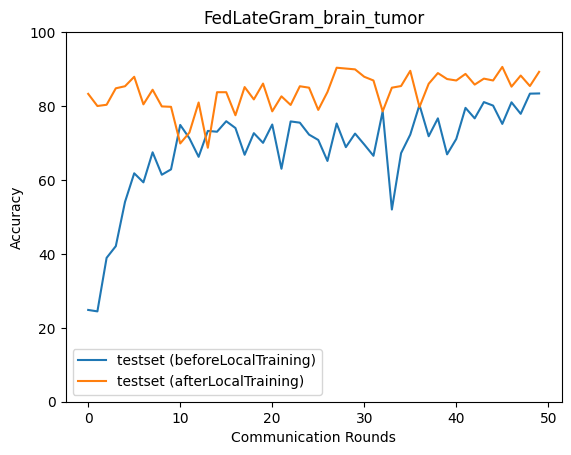

Values plotted in this chart, from the file beside it:
epoch, accuracy_test_before, macro_f1_test_before, macro_precision_test_before, macro_recall_test_before, accuracy_test_after, macro_f1_test_after, macro_precision_test_after, macro_recall_test_after
0, 24.83, 10.49, 31.15, 25.32, 83.3, 83.3, 83.36, 83.36
1, 24.44, 10.33, 7.546, 25.17, 80.01, 80.07, 80.75, 80.13
2, 38.92, 27.1, 45.08, 39.64, 80.35, 79.82, 82.57, 80.13
3, 42.09, 37.45, 73.96, 41.86, 84.8, 84.66, 84.65, 84.71
4, 54.06, 54.2, 70.31, 54.19, 85.36, 85.3, 85.36, 85.37
5, 61.8, 62.7, 72.49, 61.75, 87.92, 87.88, 88.08, 87.79
6, 59.35, 59.34, 73.68, 59.16, 80.46, 80.61, 82.19, 80.25
7, 67.48, 67.74, 78.04, 67.12, 84.41, 84.39, 84.46, 84.38
8, 61.41, 61.96, 73.26, 61.3, 79.9, 78.87, 80.06, 79.79
9, 62.86, 61.85, 77.12, 62.59, 79.79, 78.73, 79.74, 79.61
10, 74.89, 75.39, 78.02, 74.69, 69.88, 67.54, 75.21, 69.33
11, 71.27, 71.8, 74.59, 71.1, 72.83, 72.33, 73.84, 72.68
12, 66.26, 67.05, 77.51, 66.03, 80.96, 80.49, 81.18, 80.8
13, 73.27, 73.82, 75.44, 73.25, 68.71, 66.06, 69.65, 68.27
14, 73.05, 72.49, 73.49, 72.85, 83.74, 83.79, 84.02, 83.79
15, 75.89, 76.08, 76.87, 75.9, 83.74, 83.6, 83.65, 83.73
16, 74.05, 74.42, 75.86, 74.1, 77.51, 77.22, 78.73, 77.4
17, 66.82, 66.99, 71.82, 67.02, 85.13, 85.1, 85.36, 85.16
18, 72.66, 72.82, 75.2, 72.85, 81.79, 81.66, 82.33, 81.73
19, 70.04, 68.54, 72.17, 70.12, 86.08, 86.26, 86.89, 86.21
20, 75.0, 75.41, 77.31, 75.05, 78.56, 77.77, 77.87, 78.6
21, 63.03, 62.54, 69.25, 62.94, 82.63, 82.13, 83.36, 82.49
22, 75.84, 75.94, 77.35, 75.96, 80.29, 79.5, 79.71, 80.19
23, 75.5, 75.16, 76.37, 75.52, 85.36, 85.36, 85.93, 85.51
24, 72.27, 72.63, 76.08, 72.53, 84.97, 84.91, 84.97, 84.92
25, 70.82, 71.27, 75.27, 70.81, 78.95, 78.97, 81.78, 78.77
26, 65.14, 65.28, 71.41, 65.11, 83.8, 84.07, 85.03, 83.83
27, 75.28, 75.79, 78.37, 75.42, 90.37, 90.41, 90.51, 90.36
28, 68.88, 69.48, 76.95, 68.8, 90.14, 90.16, 90.39, 90.08
29, 72.55, 73, 75.92, 72.58, 89.92, 90.02, 90.21, 89.99
30, 69.6, 68.82, 72.81, 69.64, 87.92, 87.61, 88.39, 87.9
31, 66.54, 65.85, 71.56, 66.6, 86.92, 86.76, 87.99, 86.81
32, 78.56, 78.86, 79.95, 78.61, 78.56, 77.94, 81.83, 78.35
33, 52, 47.72, 69.68, 51.79, 84.97, 85.01, 85.38, 84.99
34, 67.26, 67.52, 73.19, 67.25, 85.41, 85.55, 86, 85.61
35, 72.27, 72.09, 75.26, 72.49, 89.53, 89.54, 89.92, 89.46
36, 80.29, 80.37, 80.87, 80.25, 79.73, 79.13, 80.51, 79.78
37, 71.83, 70.7, 75.5, 72.01, 86.02, 85.92, 85.9, 86
38, 76.67, 76.81, 78.38, 76.85, 88.92, 88.8, 89.2, 88.8
39, 66.93, 66.61, 72.13, 66.97, 87.31, 87.25, 88.71, 87.29
40, 71.1, 70.78, 74.97, 71.53, 86.92, 86.83, 87.06, 86.85
41, 79.51, 79.62, 80.65, 79.39, 88.7, 88.75, 88.94, 88.66
42, 76.67, 76.83, 78.38, 76.77, 85.8, 85.66, 85.98, 85.59
43, 81.07, 80.73, 81.26, 81.02, 87.42, 87.39, 87.67, 87.35
44, 80.12, 80.15, 80.82, 80.24, 86.92, 86.49, 87.14, 86.85
45, 75.17, 71.25, 78.15, 75.07, 90.59, 90.6, 90.82, 90.58
46, 81.01, 81.09, 82.02, 81.17, 85.24, 84.83, 85.62, 85.16
47, 77.9, 76.91, 80.49, 77.93, 88.25, 88.1, 88.15, 88.18
48, 83.35, 83.12, 83.56, 83.37, 85.41, 85.19, 86.57, 85.28
49, 83.41, 82.8, 83.08, 83.28, 89.25, 89.08, 89.09, 89.16
